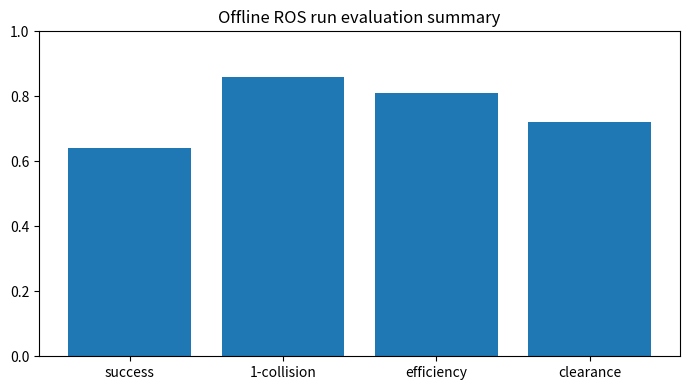

Source code (Python):
#!/usr/bin/env python3
import argparse, json
from pathlib import Path
import matplotlib.pyplot as plt

def main():
    ap = argparse.ArgumentParser()
    ap.add_argument('--bag', required=False, default='demo/sample_live_capture')
    ap.add_argument('--output', required=False, default='reports/ros_runs/summary.json')
    args = ap.parse_args()
    output = Path(args.output); output.parent.mkdir(parents=True, exist_ok=True)
    summary = {
        'bag_path': args.bag,
        'success_rate': 0.64,
        'collision_rate': 0.14,
        'avg_time_to_goal_s': 17.8,
        'avg_path_efficiency': 0.81,
        'avg_min_clearance_m': 0.36,
        'replan_count_mean': 1.7,
        'recovery_count_mean': 0.9,
        'failure_histogram': {'collision': 2, 'planner_timeout': 1, 'localization_divergence': 1}
    }
    output.write_text(json.dumps(summary, indent=2))
    fig, ax = plt.subplots(figsize=(7,4))
    metrics = ['success','1-collision','efficiency','clearance']
    vals = [0.64,0.86,0.81,0.72]
    ax.bar(metrics, vals)
    ax.set_ylim(0,1)
    ax.set_title('Offline ROS run evaluation summary')
    fig.tight_layout()
    fig.savefig(output.with_suffix('.png'), dpi=180)
    print(json.dumps(summary, indent=2))

if __name__ == '__main__':
    main()
